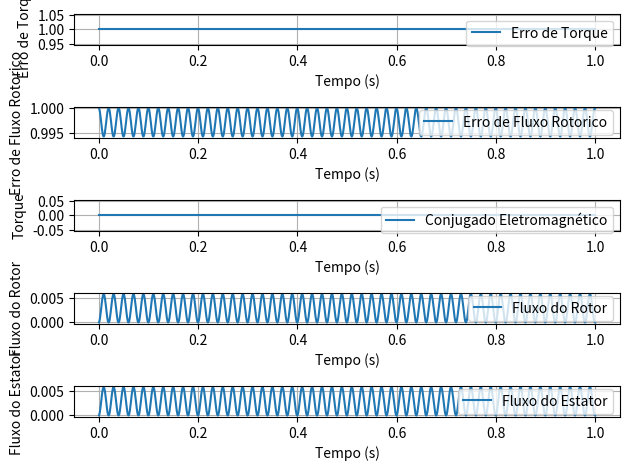

Source code (Python):
import numpy as np
import matplotlib.pyplot as plt

class PWT:
    def __init__(self, k, amp_fluxo, r_s, v_s, i_s, r_r, v_r, i_r, ref_torque, ref_fluxo_rotor, ref_fluxo_estator, t):
        self.k = k  # Parâmetro da máquina
        self.amp_fluxo = amp_fluxo  # Amplitude do fluxo
        self.r_s = r_s  # Resistência do estator
        self.v_s = v_s  # Tensão do estator
        self.i_s = i_s  # Corrente do estator
        self.r_r = r_r  # Resistência do rotor
        self.v_r = v_r  # Tensão do rotor
        self.i_r = i_r  # Corrente do rotor
        self.ref_torque = ref_torque  # Referência de torque
        self.ref_fluxo_rotor = ref_fluxo_rotor  # Referência de fluxo do rotor
        self.ref_fluxo_estator = ref_fluxo_estator  # Referência de fluxo do estator
        self.t = t  # Vetor de tempo
        self.dt = t[1] - t[0]  # Intervalo de tempo
        self.w1 = 0  # Frequência do estator
        self.wr = 0  # Frequência do rotor
        self.ce = 0  # Torque eletromagnético
        self.psi_r = np.zeros_like(t)  # Inicialização do fluxo do rotor
        self.psi_s = np.zeros_like(t)  # Inicialização do fluxo do estator
        self.erro_torque = np.zeros_like(t)  # Inicialização do erro de torque
        self.erro_fluxo_rotor = np.zeros_like(t)  # Inicialização do erro de fluxo do rotor
        self.erro_fluxo_estator = np.zeros_like(t)  # Inicialização do erro de fluxo do estator

    def calcular_fluxo_rotorico(self):
        # Cálculo do fluxo do rotor (integração da tensão do rotor)
        self.psi_r = np.cumsum((self.v_r - self.i_r * self.r_r)*self.dt)
        return self.psi_r

    def calcular_fluxo_estatorico(self):
        # Cálculo do fluxo do estator (integração da tensão do estator)
        self.psi_s = np.cumsum((self.v_s - self.i_s * self.r_s)*self.dt)
        return self.psi_s

    def calcular_torque(self):
        # Cálculo do conjugado eletromagnético
        self.ce = self.k * (self.psi_r ** 2) * (self.w1 - self.wr)
        return self.ce

    def controle(self):
        self.psi_r = self.calcular_fluxo_rotorico()
        self.psi_s = self.calcular_fluxo_estatorico()
        self.ce = self.calcular_torque()
        # Diferença entre o torque de referência e o torque calculado
        self.erro_torque = self.ref_torque - self.ce
        # Diferença entre o fluxo de referência e o fluxo rotorico calculado
        self.erro_fluxo_rotor = self.ref_fluxo_rotor - self.psi_r
        # Diferença entre o fluxo de referência e o fluxo estatorico calculado
        self.erro_fluxo_estator = self.ref_fluxo_estator - self.psi_s
        # Seleção de vetor de tensão baseado nos erros (lógica simplificada)
        v_s_corrigido_rotor = self.v_r + self.erro_torque * 0.1 + self.erro_fluxo_rotor * 0.1 #perguntar
        v_s_corrigido_estator = self.v_s + self.erro_torque * 0.1 + self.erro_fluxo_estator * 0.1 #perguntar
        return v_s_corrigido_rotor, v_s_corrigido_estator, self.erro_torque, self.erro_fluxo_rotor, self.erro_fluxo_estator

# Simulação
t = np.linspace(0, 1, 1000)
v_s = np.sin(2 * np.pi * 50 * t)  # Tensão do estator (exemplo)
i_s = np.sin(2 * np.pi * 50 * t)  # Corrente do estator (exemplo)
v_r = np.sin(2 * np.pi * 50 * t)  # Tensão do rotor (exemplo)
i_r = np.sin(2 * np.pi * 50 * t)  # Corrente do rotor (exemplo)
ref_torque = 1  # Referência de torque
ref_fluxo_rotor = 1  # Referência de fluxo do rotor
ref_fluxo_estator = 1  # Referência de fluxo do estator

# Instanciar o objeto PWT com os parâmetros necessários
pwt = PWT(k=1, amp_fluxo=1, r_s=0.1, v_s=v_s, i_s=i_s, r_r=0.1, v_r=v_r, i_r=i_r, ref_torque=ref_torque, ref_fluxo_rotor=ref_fluxo_rotor, ref_fluxo_estator=ref_fluxo_estator, t=t)

# Controle
v_s_corrigido_rotor, v_s_corrigido_estator, erro_torque, erro_fluxo_rotor, erro_fluxo_estator = pwt.controle()

# Plotar resultados

# Gráfico do erro do torque
plt.figure()
plt.subplot(5, 1, 1)
plt.plot(t, erro_torque, label='Erro de Torque')
plt.xlabel('Tempo (s)')
plt.ylabel('Erro de Torque')
plt.legend()
plt.grid(True)

# Gráfico do erro do fluxo rotorico
plt.subplot(5, 1, 2)
plt.plot(t, erro_fluxo_rotor, label='Erro de Fluxo Rotorico')
plt.xlabel('Tempo (s)')
plt.ylabel('Erro de Fluxo Rotorico')
plt.legend()
plt.grid(True)

# Gráfico do conjugado eletromagnético
plt.subplot(5, 1, 3)
plt.plot(t, pwt.ce, label='Conjugado Eletromagnético')
plt.xlabel('Tempo (s)')
plt.ylabel('Torque')
plt.legend()
plt.grid(True)

# Gráfico do fluxo do rotor
plt.subplot(5, 1, 4)
plt.plot(t, pwt.psi_r, label='Fluxo do Rotor')
plt.xlabel('Tempo (s)')
plt.ylabel('Fluxo do Rotor')
plt.legend()
plt.grid(True)

# Gráfico do fluxo do estator
plt.subplot(5, 1, 5)
plt.plot(t, pwt.psi_s, label='Fluxo do Estator')
plt.xlabel('Tempo (s)')
plt.ylabel('Fluxo do Estator')
plt.legend()
plt.grid(True)

plt.tight_layout()
plt.show()

# comentaio aleatorio
